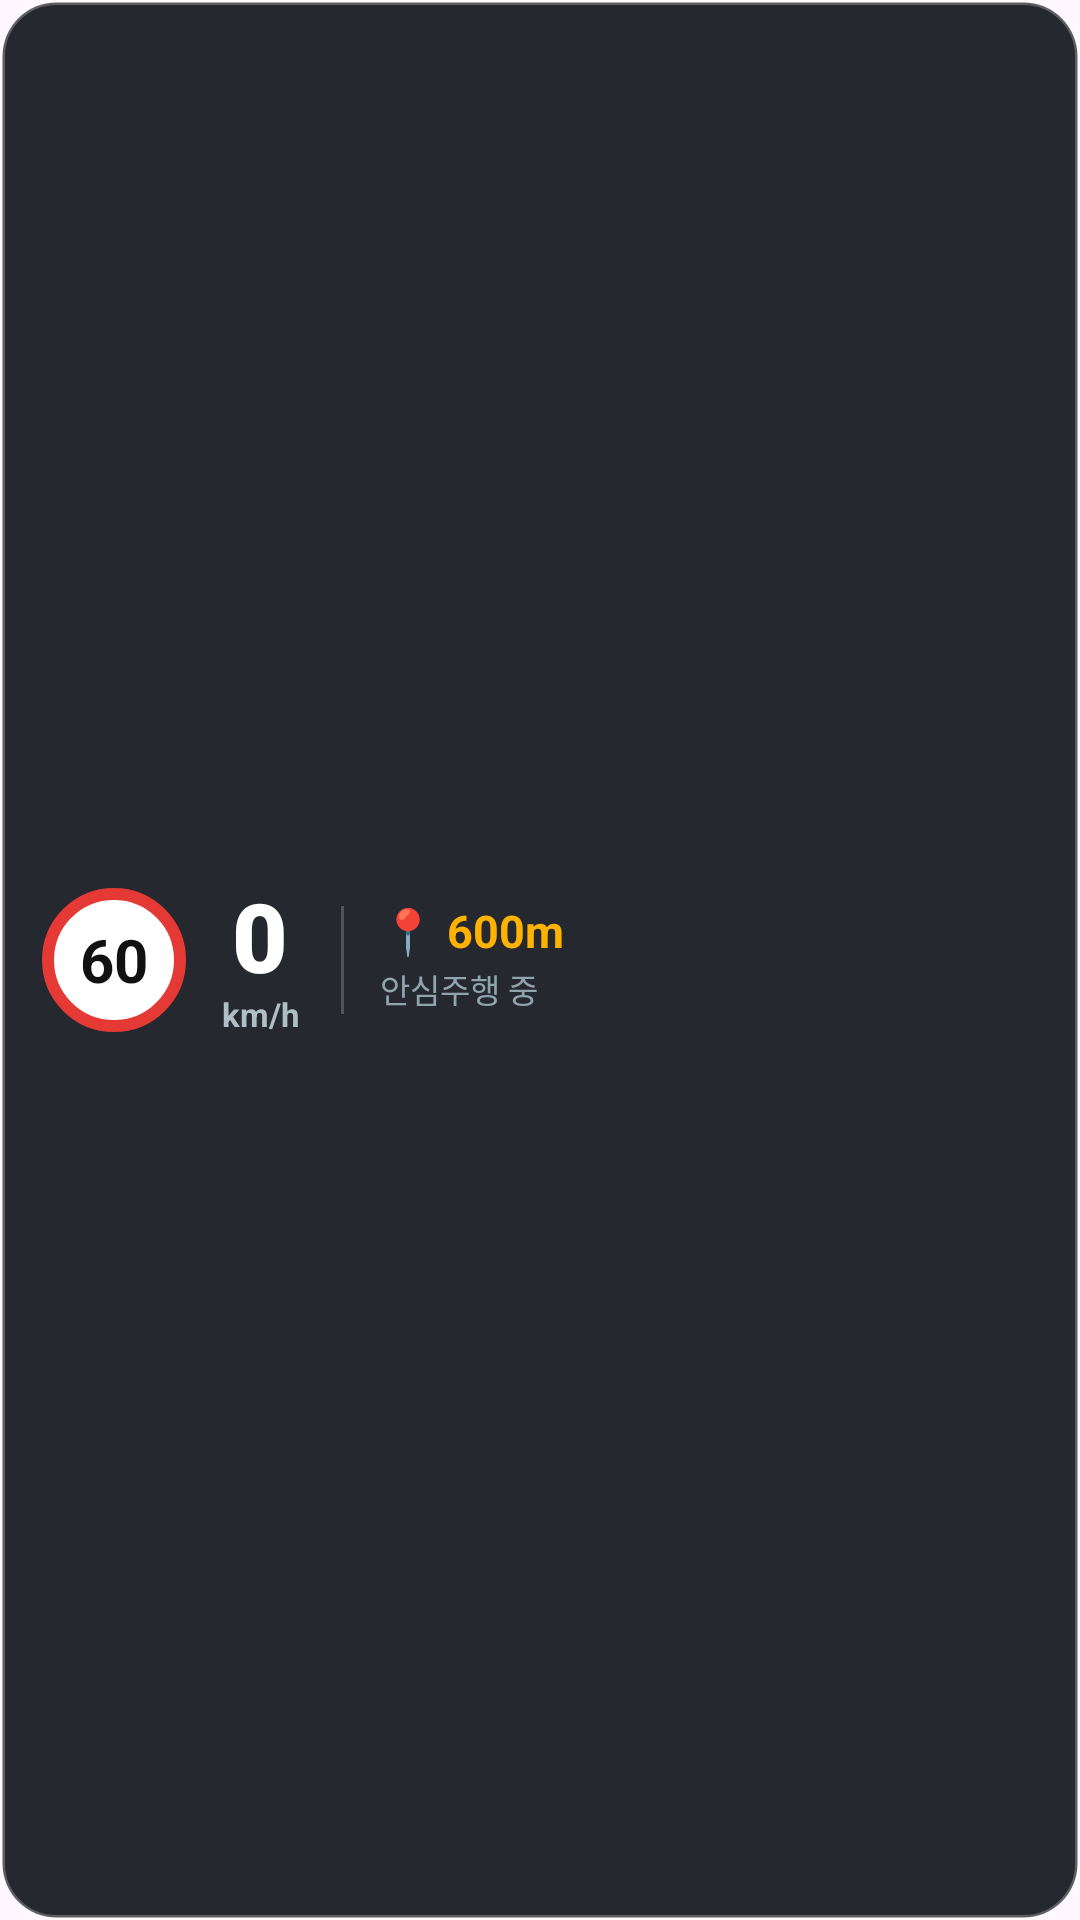

Here is an Android app screen rendered from its layout file. Give the layout XML and the strings, colors and styles it references.
<!-- AndroidManifest.xml: application theme Theme.CarHome -->
<!-- res/layout/layout_tmap_hud.xml -->
<?xml version="1.0" encoding="utf-8"?>
<LinearLayout xmlns:android="http://schemas.android.com/apk/res/android"
    android:id="@+id/hudRootLayout"
    android:layout_width="wrap_content"
    android:layout_height="wrap_content"
    android:orientation="horizontal"
    android:background="@drawable/bg_tmap_hud_normal"
    android:gravity="center_vertical"
    android:clickable="true"
    android:focusable="true">

    
    <TextView
        android:id="@+id/tvHudSpeedLimit"
        android:layout_width="48dp"
        android:layout_height="48dp"
        android:background="@drawable/bg_speed_limit_sign"
        android:text="60"
        android:textColor="#111111"
        android:textSize="20sp"
        android:textStyle="bold"
        android:gravity="center"
        android:layout_marginEnd="12dp" />

    
    <LinearLayout
        android:layout_width="wrap_content"
        android:layout_height="wrap_content"
        android:orientation="vertical"
        android:gravity="center_horizontal"
        android:layout_marginEnd="14dp">

        <TextView
            android:id="@+id/tvHudCurrentSpeed"
            android:layout_width="wrap_content"
            android:layout_height="wrap_content"
            android:text="0"
            android:textColor="#FFFFFF"
            android:textSize="32sp"
            android:textStyle="bold"
            android:fontFamily="sans-serif-black"
            android:includeFontPadding="false" />

        <TextView
            android:layout_width="wrap_content"
            android:layout_height="wrap_content"
            android:text="km/h"
            android:textColor="#B0BEC5"
            android:textSize="11sp"
            android:textStyle="bold"
            android:includeFontPadding="false" />
    </LinearLayout>

    
    <View
        android:layout_width="1dp"
        android:layout_height="36dp"
        android:background="#33FFFFFF"
        android:layout_marginEnd="12dp" />

    
    <LinearLayout
        android:layout_width="wrap_content"
        android:layout_height="wrap_content"
        android:orientation="vertical"
        android:gravity="start|center_vertical">

        <TextView
            android:id="@+id/tvHudDistance"
            android:layout_width="wrap_content"
            android:layout_height="wrap_content"
            android:text="📍 600m"
            android:textColor="#FFB300"
            android:textSize="15sp"
            android:textStyle="bold"
            android:includeFontPadding="false" />

        <TextView
            android:id="@+id/tvHudCameraType"
            android:layout_width="wrap_content"
            android:layout_height="wrap_content"
            android:text="안심주행 중"
            android:textColor="#90A4AE"
            android:textSize="11sp"
            android:layout_marginTop="2dp"
            android:includeFontPadding="false" />
    </LinearLayout>

</LinearLayout>
<!-- resources referenced by this layout -->
<resources>
  <!-- drawable bg_speed_limit_sign (drawable) -->
  <?xml version="1.0" encoding="utf-8"?>
  <shape xmlns:android="http://schemas.android.com/apk/res/android"
      android:shape="oval">
      <solid android:color="#FFFFFF" />
      <stroke
          android:width="4dp"
          android:color="#E53935" />
      <size
          android:width="46dp"
          android:height="46dp" />
  </shape>
  <!-- drawable bg_tmap_hud_normal (drawable) -->
  <?xml version="1.0" encoding="utf-8"?>
  <shape xmlns:android="http://schemas.android.com/apk/res/android"
      android:shape="rectangle">
      <solid android:color="#EB14171F" />
      <corners android:radius="18dp" />
      <stroke
          android:width="1.5dp"
          android:color="#40FFFFFF" />
      <padding
          android:left="14dp"
          android:top="10dp"
          android:right="14dp"
          android:bottom="10dp" />
  </shape>
  <style name="Theme.CarHome" parent="Base.Theme.CarHome" />
  <style name="Base.Theme.CarHome" parent="Theme.Material3.DayNight.NoActionBar">
          
          
      </style>
</resources>
